Run: headless pygame with SDL's dummy video driver; simulated clock (each Clock.tick advances the game by its frame time, no real sleeping); random seed 0; keys injected as events and as key.get_pressed() state; no mouse input.
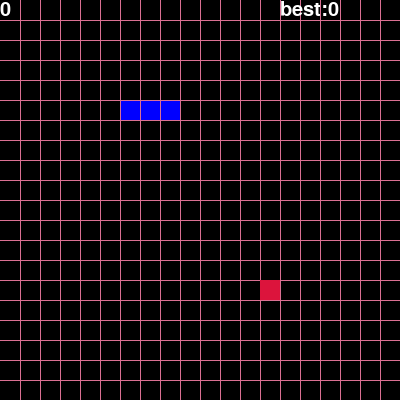
Frame 1 of 4 · flips 1–60 · no input
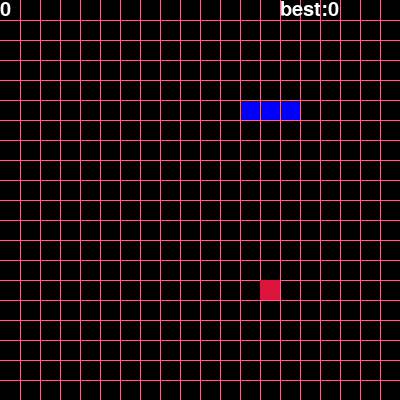
Frame 2 of 4 · flips 61–180 · tapped SPACE, RETURN · held RIGHT (→), D
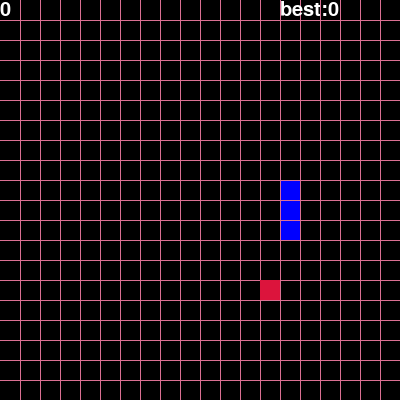
Frame 3 of 4 · flips 181–300 · held DOWN (↓), S
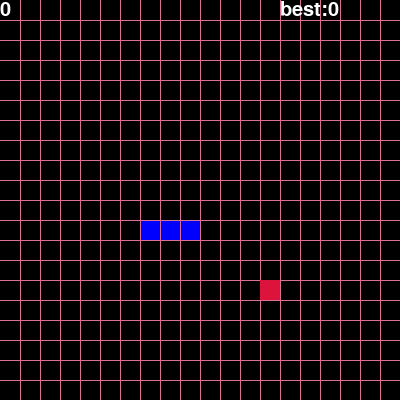
Frame 4 of 4 · flips 301–420 · held LEFT (←), A, UP (↑), W

The pygame program that drew these frames:

import pygame
from pygame.locals import *
import random
import time,sys


class SnakeNibble:
    """Move snake. When the snake eats fruit, the body will become longer, and the game will end when it hits the wall or hits itself"""
    def __init__(self,width=400,edge=20):
        self.width = self.height = 400 # screen size
        self.edge = edge # snake size
        self.ball = pygame.Surface((edge, edge)) # Surface
    
    def makeSnake(self):
        '''Create snake initial direction right'''
        self.ball.fill((0,0,255)) # blue
        ballrect = self.ball.get_rect() 
        a = self.edge * 5
        snake = []
        for i in range(3):
            ballrect2 = ballrect.copy() 
            ballrect2.left += a
            ballrect2.top = 100
            a -= self.edge
            snake.append(ballrect2)
        return snake

    def move(self,snake,direct):
        """Move in the direction and return to the tail of the snake before updating"""
        for i in range(len(snake)):
            if i==0: 
                rect = snake[0].copy()
                temp = self._get_nextRect(rect,direct)
        snake.insert(0,temp) 
        endPop = snake.pop() 
        return endPop

    def strike(self,snake,food):
        '''Snake impact detection'''
        # Hit the wall
        if snake[0].left < 0 or snake[0].right > self.width: return 0
        if snake[0].top < 0 or snake[0].bottom > self.height: return 0
        # Bump into myself
        for sr in snake[1:]:
            if sr.colliderect(snake[0]):
                return 0
        # eat
        if food.colliderect(snake[0]):
            return 1
        return 2 

    def _get_nextRect(self,rect,direct):
        """Snake gets the new position of the head"""
        if direct == 0: rect.top += self.edge # under
        elif direct == 1: rect.top -= self.edge # up
        elif direct == 2: rect.left += self.edge # right
        elif direct == 3: rect.left -= self.edge # left
        return rect
        
 
class Food:
    """Randomly generated food"""
    def __init__(self,width=400,edge=20):
        self.width = self.height = 400
        self.edge = edge
        self.food = pygame.Surface((self.edge, self.edge)) # surface 

    def get_food(self):
        """Generate food rect object"""
        self.food.fill((220,20,60)) # red
        fr = self.food.get_rect() 
        return fr
    
    def get_foodpos(self,food,snake):
        '''food new position'''
        while True:
            food.left, food.top = random.randrange(self.edge,self.height,self.edge),random.randrange(self.edge,self.height,self.edge) 
            foodpos = True
            for sn in snake: 
                if food.colliderect(sn):
                    foodpos = False
                    break
            if foodpos == True:
                break
        if foodpos == True: 
            return True

class Background:
    def __init__(self,width=400,edge=20):
        self.width = self.height = 400
        self.edge = edge
        self.scoref = pygame.font.SysFont('Arial', 30) # typeface

    def drawGrid(self,surface):
        
        rows = self.width // self.edge
        sizeBtwn = self.edge
        x,y = 0,0
        for _ in range(rows):
            x += sizeBtwn
            y += sizeBtwn
            pygame.draw.line(surface,(219,112,147),(x,0),(x,self.width))
            pygame.draw.line(surface, (219,112,147),(0,y),(self.width,y))

def main(best):
    """Initialize and run in a loop until there is a return"""
    # initialization
    pygame.init()
    direct = 2 
    validDirect = direct 
    edge = 20 # lattice size
    black = 0,0,0 # background color
    width,height = 400,400 
    screen = pygame.display.set_mode((width,height)) 
    pygame.display.set_caption('Snake')
    
    
    # snake
    s = SnakeNibble(width,edge) # snake size = lattice size
    snake = s.makeSnake() 
    # food
    f = Food(width,edge) # food size = lattice size
    foodr = f.get_food() # Generate rect object
    f.get_foodpos(foodr,snake) # Randomly generate food location
    # lattice
    b = Background(width,edge)

    c = 0 # count
    dt = 0 # Timing
    score = 0 # Score
    going = True 
    endPop = None # snake tail
    interval = 300 
    clock = pygame.time.Clock() 
    while going:
        lastt = clock.tick(60) 
        dt += lastt 
        c += 1
        print('Cycles %d, last time %d，now time %d millisecond'%(c,lastt,dt)) 
        
        for event in pygame.event.get():
            if event.type == pygame.QUIT: sys.exit()
            elif event.type == KEYDOWN:
                if event.key == K_UP and validDirect != 0: direct = 1 
                elif event.key == K_DOWN and validDirect != 1: direct = 0 
                elif event.key == K_LEFT and validDirect != 2: direct = 3 
                elif event.key == K_RIGHT and validDirect != 3: direct = 2 

        #background color
        screen.fill(black)
        
        if dt > interval: 
            validDirect = direct
            dt = 0 
            endPop = s.move(snake,direct)
       
        for i in snake:
            screen.blit(s.ball, i)
        
        
        b.drawGrid(screen) 
        #Update score
        scoret=b.scoref.render(str(score), True, (255, 255, 255)) 
        screen.blit(scoret, (0, 0)) 
        scoret2=b.scoref.render('best:'+str(best), True, (255, 255, 255)) 
        screen.blit(scoret2, (width-6*edge, 0)) 
        #food
        screen.blit(f.food, foodr) 
        #Update the position of food(Surface object) according to fr(Rect object), draw
        
        clli = s.strike(snake,foodr)
        if clli == 0: #if hit the wall,Bump into self
            going = False
        elif clli == 1: #eat food
            snake.append(endPop) #grow up
            score += 1
            if not f.get_foodpos(foodr,snake): going = False #Generate new location for food
        
        
        #Screen refresh, display image
        pygame.display.flip() 
    
    #Best game record
    if score > best:
        return score
    else:
        return best
                
if __name__ == '__main__':
    best = 0  #The score of this game
    while True:
        best = main(best) 
        time.sleep(1)
